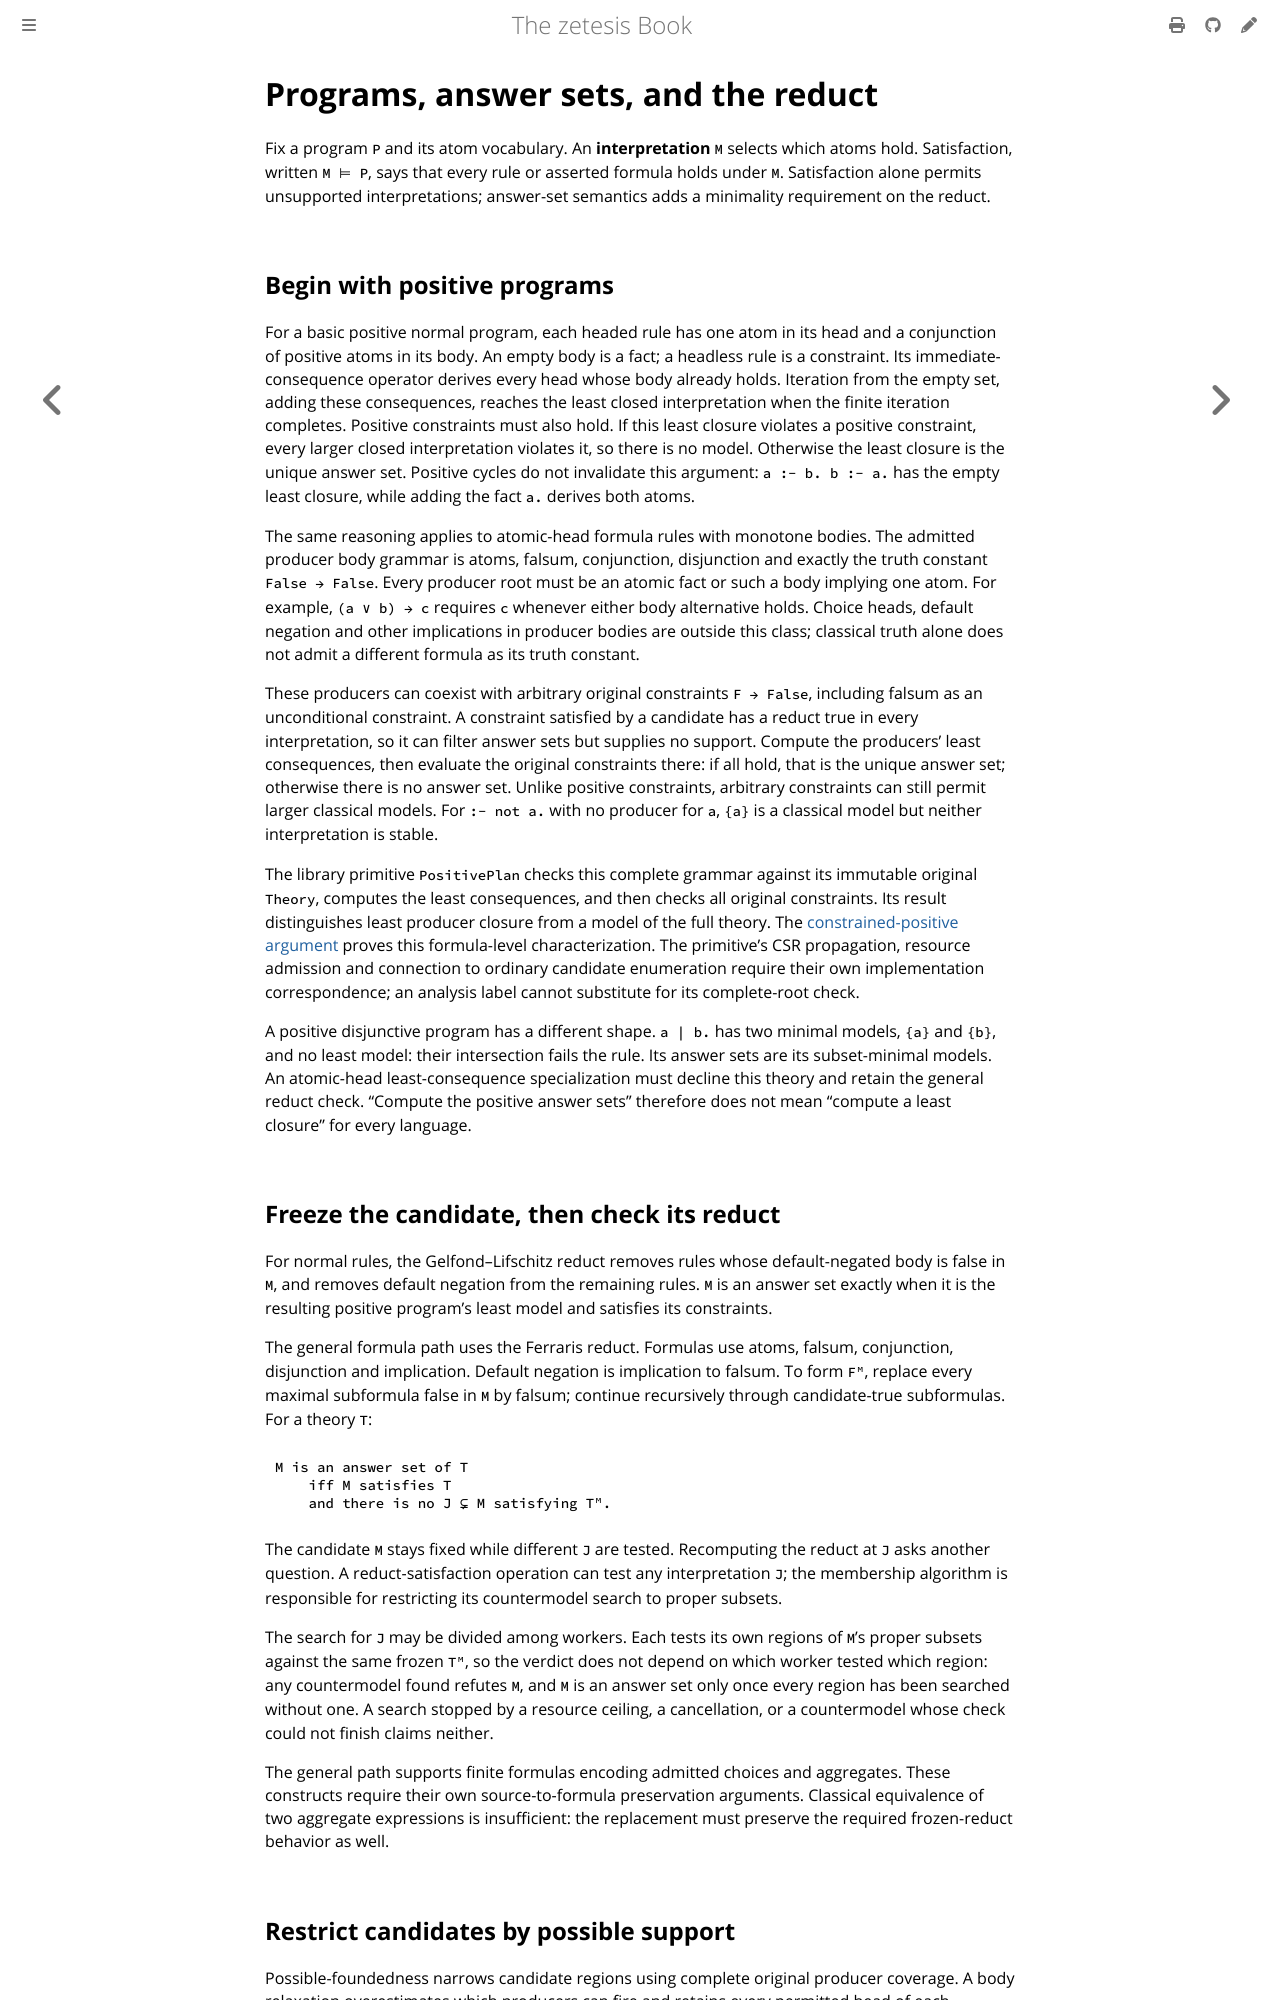

repository: GregoryGelfond/zetesis · page: book/architecture/semantics.html · generator: mdbook

# Programs, answer sets, and the reduct

Fix a program `P` and its atom vocabulary. An **interpretation** `M` selects
which atoms hold. Satisfaction, written `M ⊨ P`, says that every rule or asserted
formula holds under `M`. Satisfaction alone permits unsupported interpretations;
answer-set semantics adds a minimality requirement on the reduct.

## Begin with positive programs

For a basic positive normal program, each headed rule has one atom in its head
and a conjunction of positive atoms in its body. An empty body is a fact;
a headless rule is a constraint. Its immediate-consequence operator
derives every head whose body already holds. Iteration from the empty set, adding
these consequences, reaches the least closed interpretation when the finite
iteration completes. Positive constraints must also hold. If this least closure
violates a positive constraint, every larger closed interpretation violates it,
so there is no model. Otherwise the least closure is the unique answer set.
Positive cycles do not invalidate this argument: `a :- b. b :- a.` has the
empty least closure, while adding the fact `a.` derives both atoms.

The same reasoning applies to atomic-head formula rules with monotone bodies.
The admitted producer body grammar is atoms, falsum, conjunction, disjunction
and exactly the truth constant `False → False`. Every producer root must be an
atomic fact or such a body implying one atom. For
example, `(a ∨ b) → c` requires `c` whenever either body alternative holds.
Choice heads, default negation and other implications in producer bodies are
outside this class;
classical truth alone does not admit a different formula as its truth constant.

These producers can coexist with arbitrary original constraints `F → False`,
including falsum as an unconditional constraint. A constraint satisfied by a
candidate has a reduct true in every interpretation, so it can filter answer
sets but supplies no support. Compute the producers' least consequences, then
evaluate the original constraints there: if all hold, that is the unique answer
set; otherwise there is no answer set. Unlike positive constraints, arbitrary
constraints can still permit larger classical models. For `:- not a.` with no
producer for `a`, `{a}` is a classical model but neither interpretation is stable.

The library primitive `PositivePlan` checks this complete grammar against its
immutable original `Theory`, computes the least consequences, and then checks
all original constraints. Its result distinguishes least producer closure from
a model of the full theory. The
[constrained-positive argument](https://github.com/GregoryGelfond/zetesis/blob/main/proofs/guide/constrained-positive.md)
proves this formula-level characterization. The primitive's CSR propagation,
resource admission and connection to ordinary candidate enumeration require
their own implementation correspondence; an analysis label cannot substitute
for its complete-root check.

A positive disjunctive program has a different shape. `a | b.` has two minimal
models, `{a}` and `{b}`, and no least model: their intersection fails the rule.
Its answer sets are its subset-minimal models. An atomic-head least-consequence
specialization must decline this theory and retain the general reduct check.
“Compute the positive answer
sets” therefore does not mean “compute a least closure” for every language.

## Freeze the candidate, then check its reduct

For normal rules, the Gelfond–Lifschitz reduct removes rules whose default-negated
body is false in `M`, and removes default negation from the remaining rules.
`M` is an answer set exactly when it is the resulting positive program's least
model and satisfies its constraints.

The general formula path uses the Ferraris reduct. Formulas use atoms, falsum,
conjunction, disjunction and implication. Default negation is implication to
falsum. To form `Fᴹ`, replace every maximal subformula false in `M` by falsum;
continue recursively through candidate-true subformulas. For a theory `T`:

```text
M is an answer set of T
    iff M satisfies T
    and there is no J ⊊ M satisfying Tᴹ.
```

The candidate `M` stays fixed while different `J` are tested. Recomputing the
reduct at `J` asks another question. A reduct-satisfaction operation can test any
interpretation `J`; the membership algorithm is responsible for restricting
its countermodel search to proper subsets.

The search for `J` may be divided among workers. Each tests its own regions of
`M`'s proper subsets against the same frozen `Tᴹ`, so the verdict does not
depend on which worker tested which region: any countermodel found refutes `M`,
and `M` is an answer set only once every region has been searched without one.
A search stopped by a resource ceiling, a cancellation, or a countermodel whose
check could not finish claims neither.

The general path supports finite formulas encoding admitted choices and
aggregates. These constructs require their own source-to-formula preservation
arguments. Classical equivalence of two aggregate expressions is insufficient:
the replacement must preserve the required frozen-reduct behavior as well.
